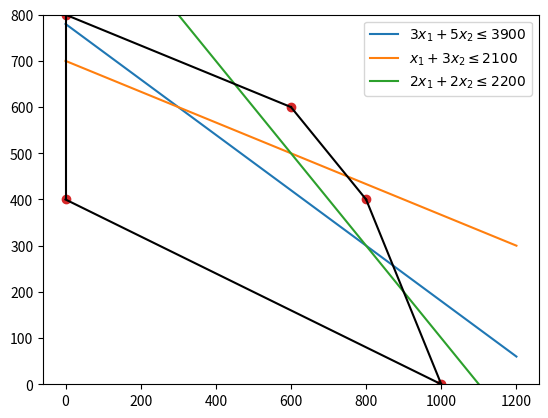

Python code for this plot:
#!/usr/bin/env python3
# -*- coding: utf-8 -*-
"""
Created on Thu Nov 23 10:18:13 2023

@author: fredriklorensson
"""

import numpy as np
import matplotlib.pyplot as plt
from scipy.spatial import ConvexHull
from scipy.optimize import linprog

# Definiera beslutsvariabler och koefficienter för objektivfunktion
c = np.array([-700, -1000])

# Definiera koefficienter för olikhetsbegränsningarna Ax <= b
A = np.array([[3, 5], [1, 3], [2, 2]])

# Definiera högerledet för olikhetsbegränsningarna Ax <= b
b = np.array([3900, 2100, 2200])

# 2) Rita linjerna för olikhetsbegränsningarna
x = np.linspace(0, 1200, 100)

# Rita linjerna för olikhetsbegränsningarna
#(b[0]−A[0,0]⋅x)/A[0,1]
plt.plot(x, (b[0] - A[0, 0] * x) / A[0, 1], label=r'$3x_1 + 5x_2 \leq 3900$')
plt.plot(x, (b[1] - A[1, 0] * x) / A[1, 1], label=r'$x_1 + 3x_2 \leq 2100$')
plt.plot(x, (b[2] - A[2, 0] * x) / A[2, 1], label=r'$2x_1 + 2x_2 \leq 2200$')

# Ställ in förklaring och y-gränser
plt.legend()
plt.ylim(0, 1200)

# Visa plotten
plt.show()

# 3) Hitta hörn på den möjliga regionen
vertices = np.array([
    [600, 600],
    [800, 400],
    [1000, 0],
    [0, 800],
    [0, 400]
])

# 4) Skapa och plotta konvext hölje
hull = ConvexHull(vertices)
plt.plot(vertices[:, 0], vertices[:, 1], 'o')  # Plotta hörn
for simplex in hull.simplices:
    plt.plot(vertices[simplex, 0], vertices[simplex, 1], 'k-')  # Plotta konvext hölje

plt.ylim(0, 800)
plt.show()

# 5) Använd linprog för att hitta optimala lösningen
result = linprog(c, A_ub=A, b_ub=b)
optimal_x = result.x
max_profit = -result.fun  # Negation eftersom linprog löser minimiseringsproblem

print("Optimala värden för beslutsvariablerna (x1, x2):", optimal_x)
print("Maximal vinst:", max_profit)

# 6) Use linprog to find the maximum
result = linprog(c, A_ub=A, b_ub=b)
optimal_x = result.x
max_profit = -result.fun  # Negation eftersom linprog löser minimiseringsproblem, max värde för funktionen

print("Optimal solution using linprog:")
print("Optimal values of x:", optimal_x)
print("Maximum profit:", max_profit)